The GitHub repository angiechang11/sandwich contains a labelled image folder "sandwich" with 3 categories: deluxe sandwich, plain sandwich, veggie sandwich. Examples follow, each with its label.

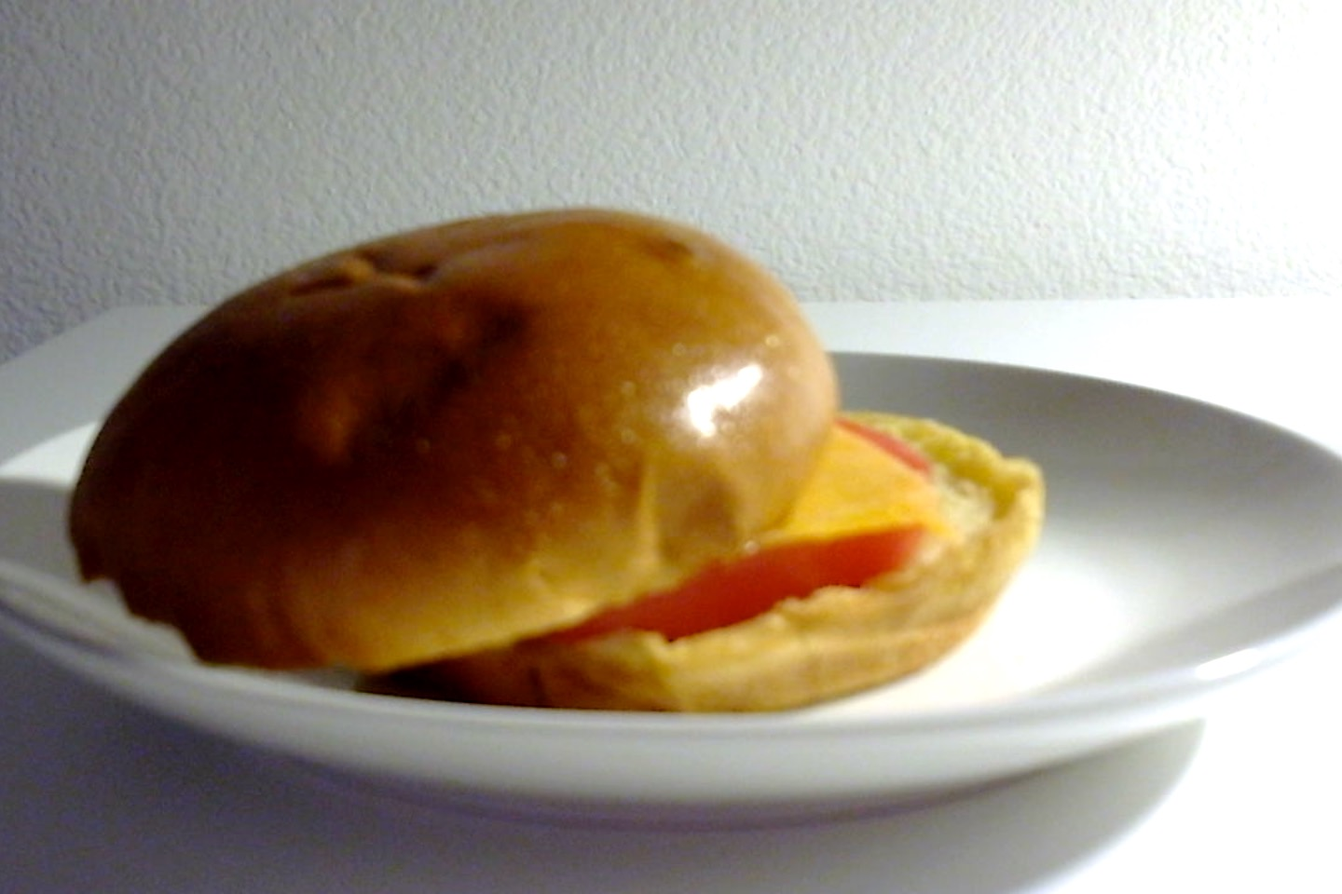
Label: veggie sandwich

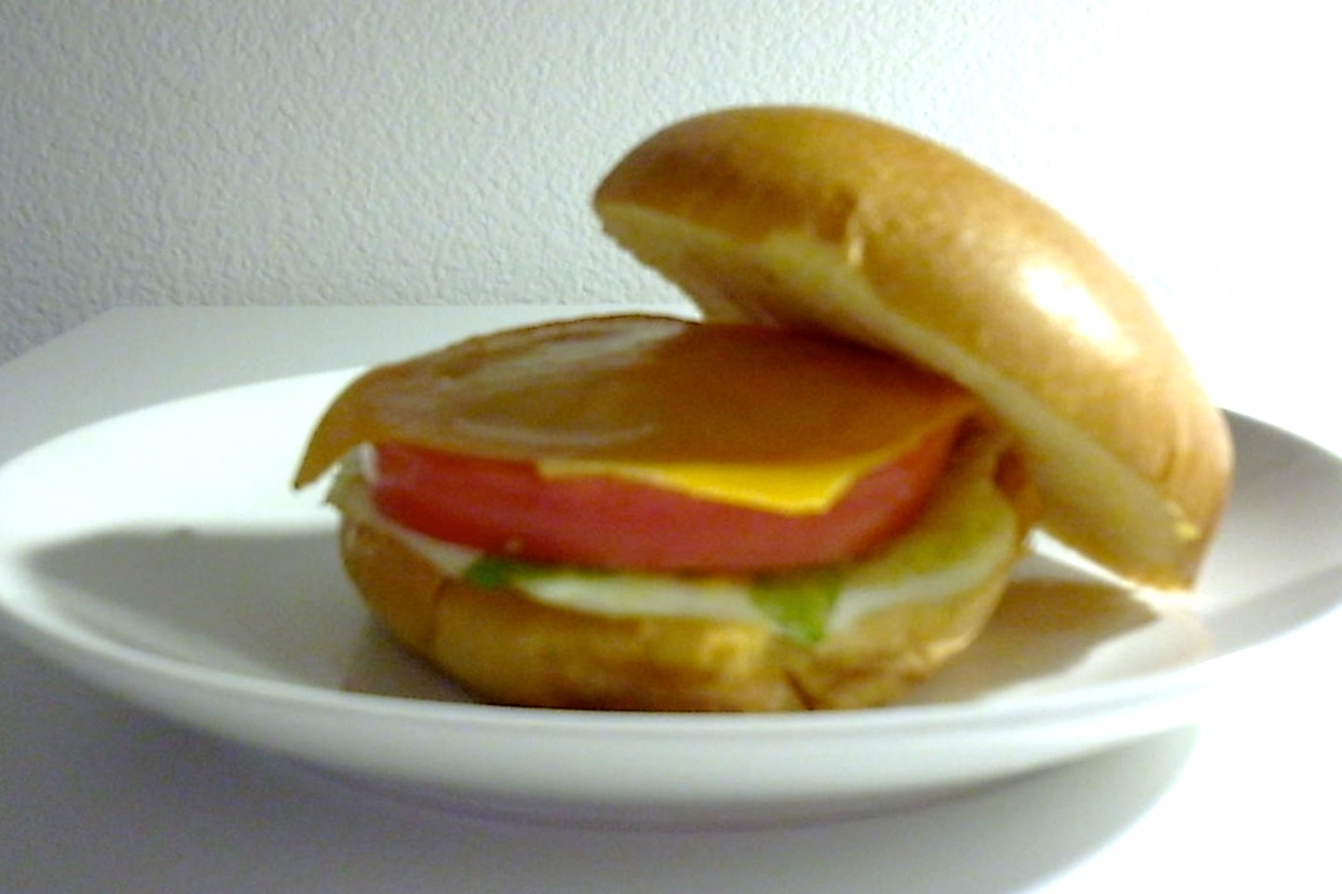
Label: deluxe sandwich

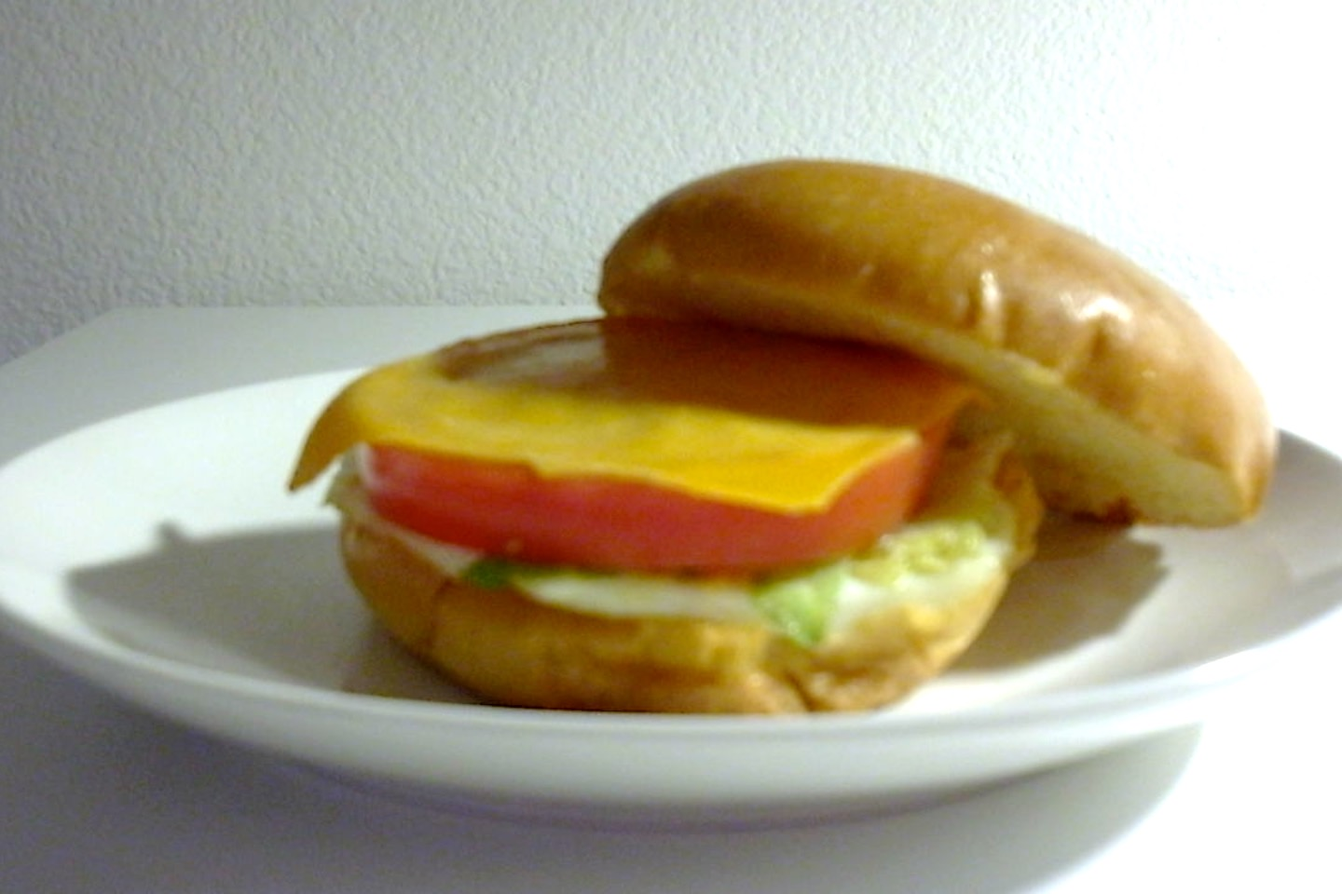
Label: deluxe sandwich

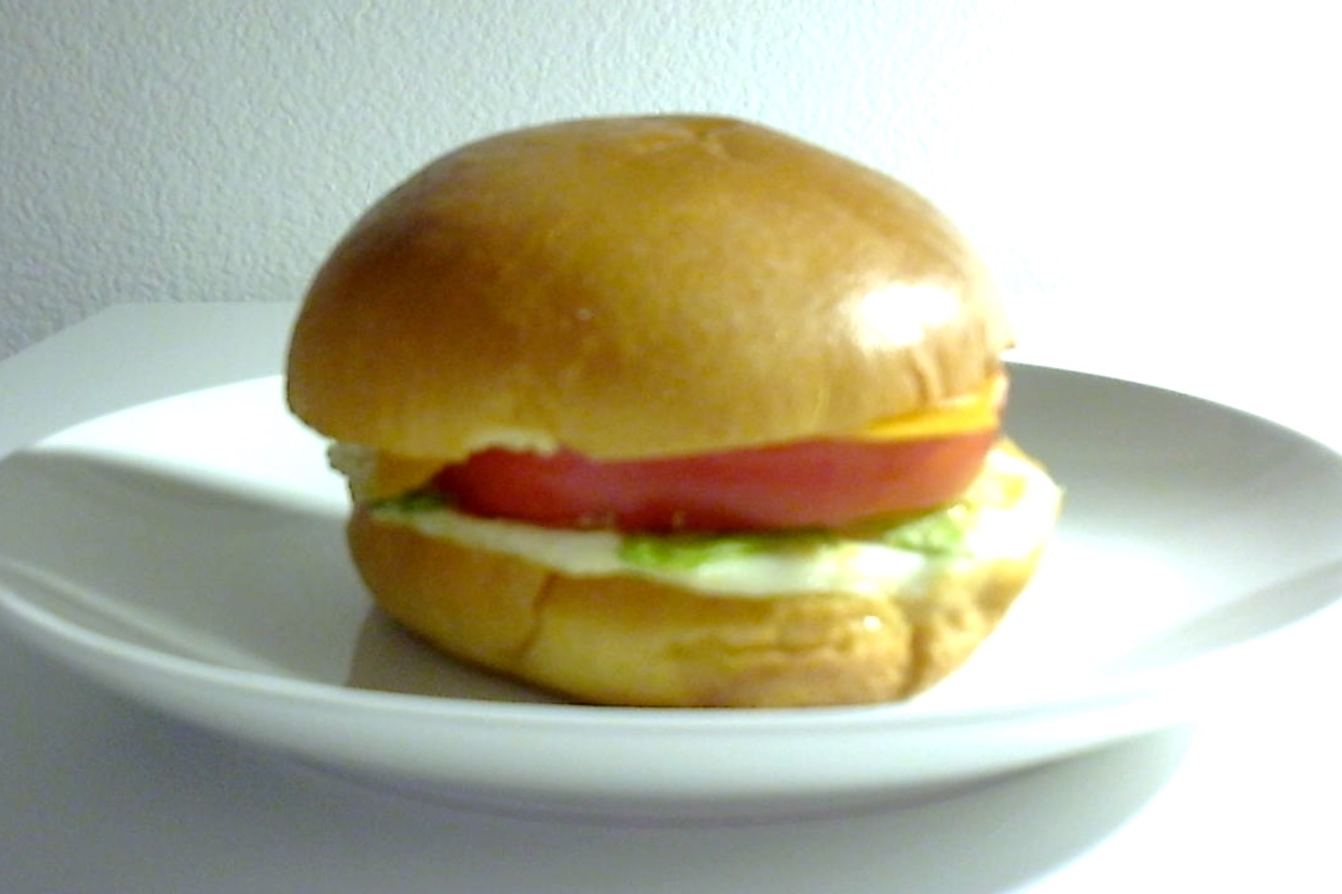
Label: deluxe sandwich

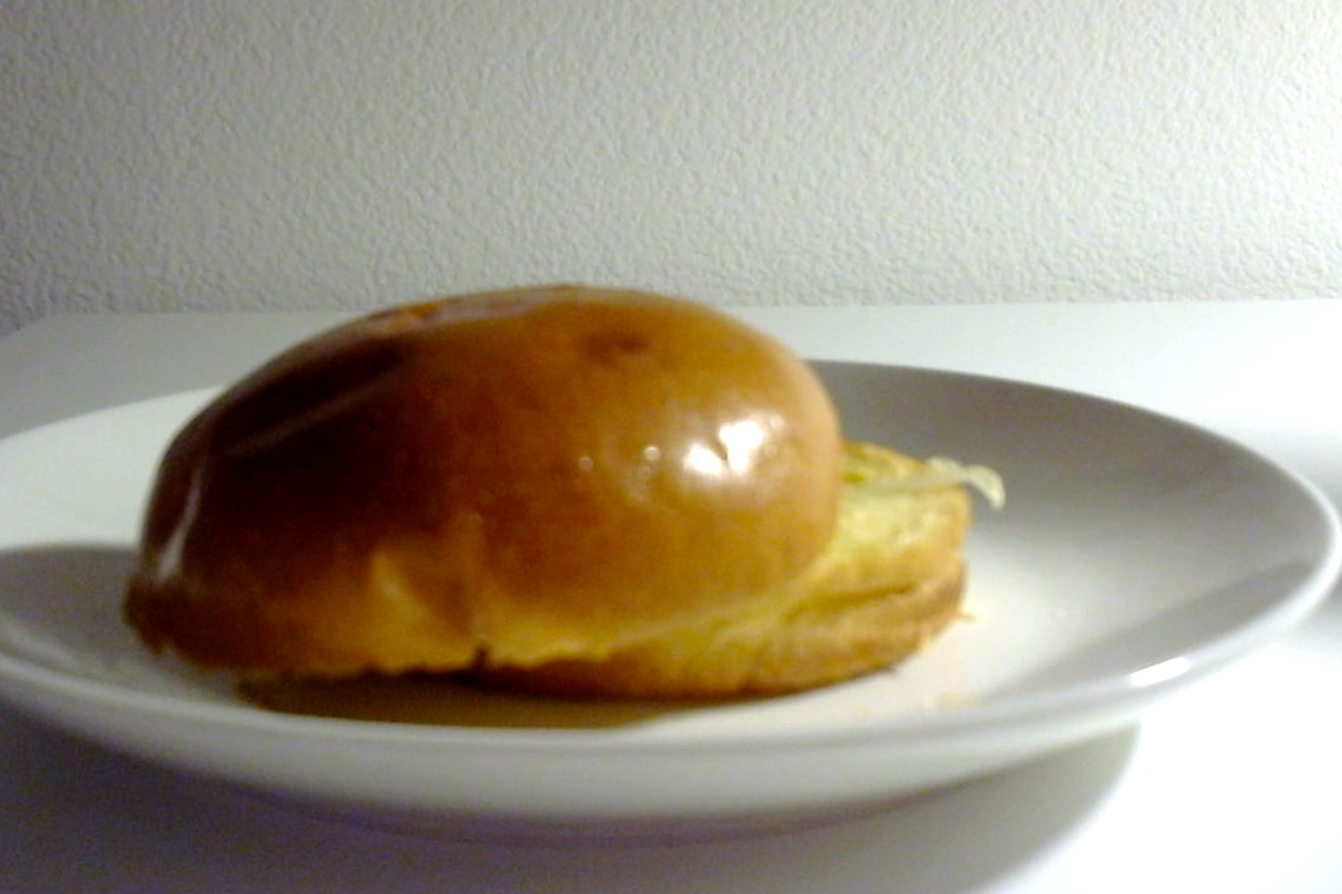
Label: plain sandwich

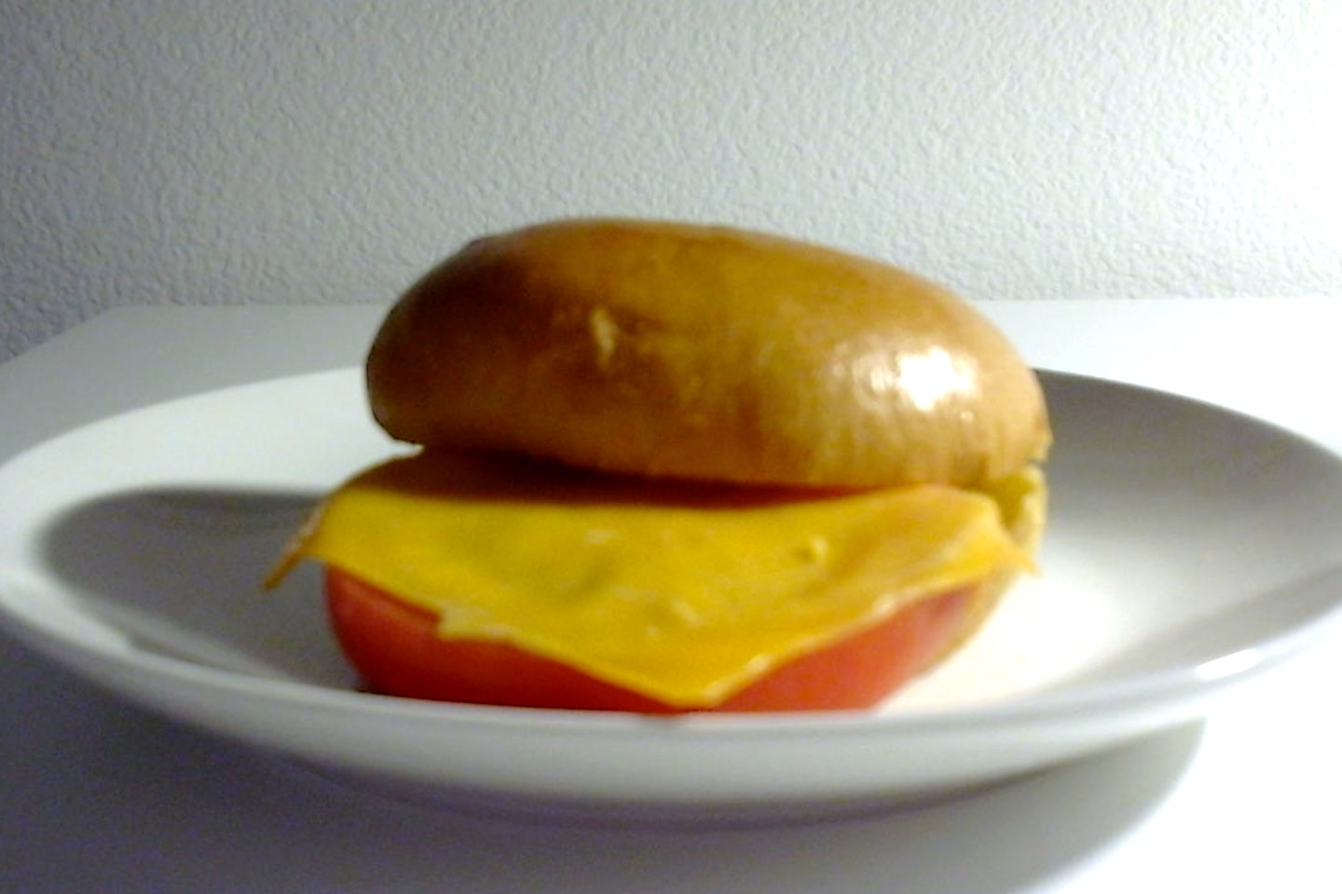
Label: veggie sandwich
